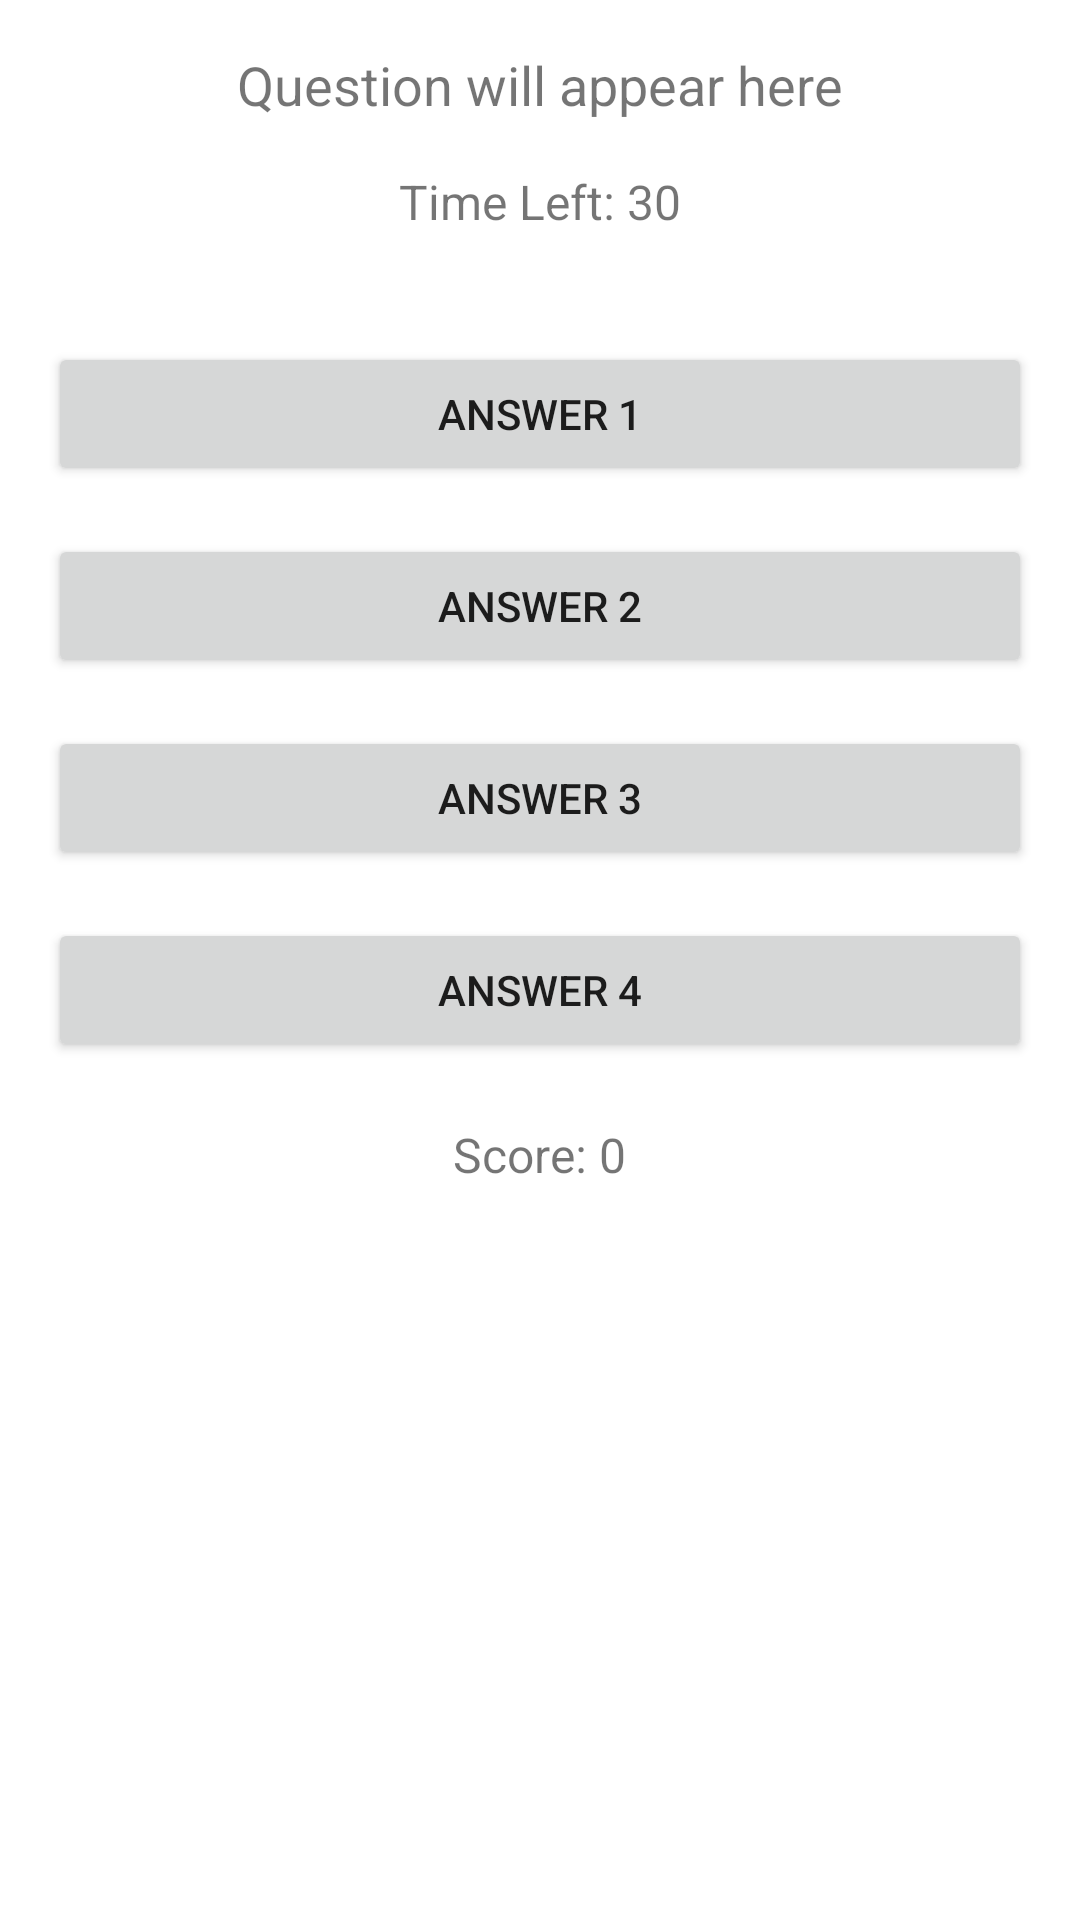

Here is an Android app screen rendered from its layout file. Give the layout XML and the strings, colors and styles it references.
<!-- AndroidManifest.xml: application theme Theme.Uptrip -->
<!-- res/layout/activity_trivia.xml -->
<?xml version="1.0" encoding="utf-8"?>
<RelativeLayout xmlns:android="http://schemas.android.com/apk/res/android"
    android:layout_width="match_parent"
    android:layout_height="match_parent"
    android:padding="16dp">

    
    <TextView
        android:id="@+id/question_text"
        android:layout_width="wrap_content"
        android:layout_height="wrap_content"
        android:text="Question will appear here"
        android:textSize="18sp"
        android:layout_centerHorizontal="true"
        android:layout_marginBottom="16dp" />

    
    <TextView
        android:id="@+id/timer_text"
        android:layout_width="wrap_content"
        android:layout_height="wrap_content"
        android:text="Time Left: 30"
        android:textSize="16sp"
        android:layout_below="@id/question_text"
        android:layout_centerHorizontal="true"
        android:layout_marginBottom="20dp" />

    
    <Button
        android:id="@+id/answer_button1"
        android:layout_width="match_parent"
        android:layout_height="wrap_content"
        android:text="Answer 1"
        android:layout_below="@id/timer_text"
        android:layout_marginTop="16dp" />

    <Button
        android:id="@+id/answer_button2"
        android:layout_width="match_parent"
        android:layout_height="wrap_content"
        android:text="Answer 2"
        android:layout_below="@id/answer_button1"
        android:layout_marginTop="16dp" />

    <Button
        android:id="@+id/answer_button3"
        android:layout_width="match_parent"
        android:layout_height="wrap_content"
        android:text="Answer 3"
        android:layout_below="@id/answer_button2"
        android:layout_marginTop="16dp" />

    <Button
        android:id="@+id/answer_button4"
        android:layout_width="match_parent"
        android:layout_height="wrap_content"
        android:text="Answer 4"
        android:layout_below="@id/answer_button3"
        android:layout_marginTop="16dp" />

    
    <TextView
        android:id="@+id/score_text"
        android:layout_width="wrap_content"
        android:layout_height="wrap_content"
        android:text="Score: 0"
        android:textSize="16sp"
        android:layout_below="@id/answer_button4"
        android:layout_centerHorizontal="true"
        android:layout_marginTop="20dp" />

</RelativeLayout>
<!-- resources referenced by this layout -->
<resources>
  <style name="Theme.Uptrip" parent="Base.Theme.Uptrip" />
  <style name="Base.Theme.Uptrip" parent="Theme.MaterialComponents.DayNight.NoActionBar">
          
          <item name="colorPrimary">@color/lavender</item>
          <item name="colorPrimaryVariant">@color/lavender</item>
          <item name="colorOnPrimary">@color/white</item>
  
          
          <item name="colorSecondary">@color/teal_200</item>
          <item name="colorSecondaryVariant">@color/teal_700</item>
          <item name="colorOnSecondary">@color/black</item>
  
          
          <item name="android:statusBarColor">?attr/colorPrimaryVariant</item>
  
          
      </style>
  <color name="lavender">#8692f7</color>
  <color name="white">#FFFFFFFF</color>
  <color name="teal_200">#FF03DAC5</color>
  <color name="teal_700">#FF018786</color>
  <color name="black">#FF000000</color>
</resources>
